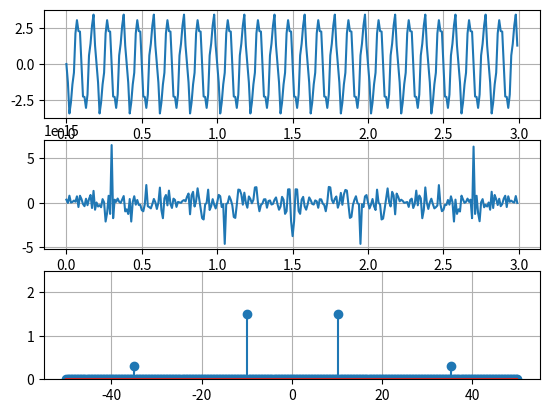

Write Python code to recreate this figure.
import numpy as np
import matplotlib.pyplot as plt
 
fs = 100
t = np.arange(0, 3, 1 / fs) # from 0 to 3, each interval 1/100. len(t) = (3-0)*fs

f1 = 35
f2 = 10
# 35Hz를 갖는 0.6 진폭의 신호와 10Hz를 갖는 3 진폭 신호를 생성한 뒤,
# 두 신호를 더하여 설명에 사용할 신호를 생성한다.
signal = 0.6 * np.sin(2 * np.pi * f1 * t) + 3 * np.cos(2 * np.pi * f2 * t + np.pi/2)
 
# Fourier transform
fft = np.fft.fft(signal) / len(signal)  #  반환값을 '양의 영역 다음에 음의 영역 순서'로 반환한다.
fft_magnitude = abs(fft)


# Draw signal graph
plt.subplot(3,1,1)
plt.plot(t,signal)
plt.grid()

plt.subplot(3,1,2)
plt.plot(t, fft.real)
plt.grid()

# Draw fft_magnitude graph using stem graph.
plt.subplot(3,1,3)
length = len(signal)
f = np.linspace(-(fs / 2), fs / 2, length) 
plt.stem(f, np.fft.fftshift(fft_magnitude)) # 줄기와 잎 그림.
plt.ylim(0,2.5)
plt.grid()
 
plt.savefig("savefig_default.png")
 
